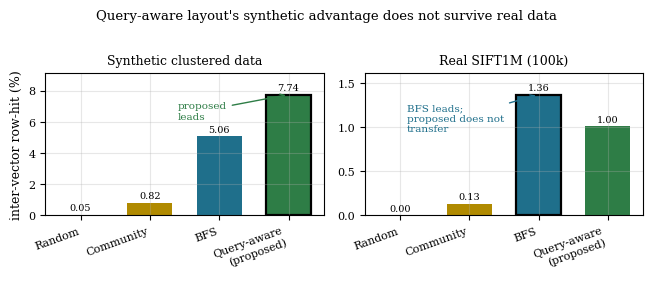

Write Python code to recreate this figure.
#!/usr/bin/env python3
# The headline sprint-1 figure: the synthetic -> real reversal. On synthetic
# clustered data the proposed query-aware layout led; on real SIFT1M it does
# not, and BFS is best. Two panels, same four layouts, honest inter-vector
# row-hit metric. Data is hard-coded from the two cycle-accurate runs.
import matplotlib
matplotlib.use("Agg")
import matplotlib.pyplot as plt
import numpy as np

plt.rcParams.update({
    "font.size": 9, "axes.titlesize": 9, "axes.labelsize": 9,
    "legend.fontsize": 8, "xtick.labelsize": 8, "ytick.labelsize": 8,
    "font.family": "serif", "axes.grid": True, "grid.alpha": 0.3,
})

layouts = ["random", "community", "bfs", "query_aware"]
labels = ["Random", "Community", "BFS", "Query-aware\n(proposed)"]
COL = {"random": "#9A3B2E", "community": "#B08A00",
       "bfs": "#1F6F8B", "query_aware": "#2E7D46"}
cols = [COL[l] for l in layouts]

# inter-vector row-hit (%), the honest metric
synth = {"random": 0.052, "community": 0.821, "bfs": 5.062, "query_aware": 7.740}
real = {"random": 0.004, "community": 0.129, "bfs": 1.365, "query_aware": 1.005}

fig, (axS, axR) = plt.subplots(1, 2, figsize=(6.6, 2.7), sharey=False)

for ax, data, title in [
    (axS, synth, "Synthetic clustered data"),
    (axR, real, "Real SIFT1M (100k)"),
]:
    vals = [data[l] for l in layouts]
    bars = ax.bar(range(len(layouts)), vals, color=cols, width=0.65)
    best = int(np.argmax(vals))
    bars[best].set_edgecolor("black")
    bars[best].set_linewidth(1.6)
    for i, v in enumerate(vals):
        ax.text(i, v + max(vals) * 0.02, f"{v:.2f}", ha="center",
                va="bottom", fontsize=7)
    ax.set_xticks(range(len(layouts)))
    ax.set_xticklabels(labels, rotation=20, ha="right")
    ax.set_title(title)
    ax.set_ylim(0, max(vals) * 1.18)

axS.set_ylabel("inter-vector row-hit (%)")
axS.annotate("proposed\nleads", xy=(3, 7.74), xytext=(1.4, 6.2),
             fontsize=7.5, color="#2E7D46",
             arrowprops=dict(arrowstyle="->", color="#2E7D46", lw=1))
axR.annotate("BFS leads;\nproposed does not\ntransfer", xy=(2, 1.365),
             xytext=(0.1, 0.95), fontsize=7.5, color="#1F6F8B",
             arrowprops=dict(arrowstyle="->", color="#1F6F8B", lw=1))

fig.suptitle("Query-aware layout's synthetic advantage does not survive real data",
             fontsize=9.5, y=1.02)
fig.tight_layout()
fig.savefig("fig_synth_vs_real.pdf", bbox_inches="tight")
fig.savefig("fig_synth_vs_real.png", dpi=130, bbox_inches="tight")
print("wrote fig_synth_vs_real")
